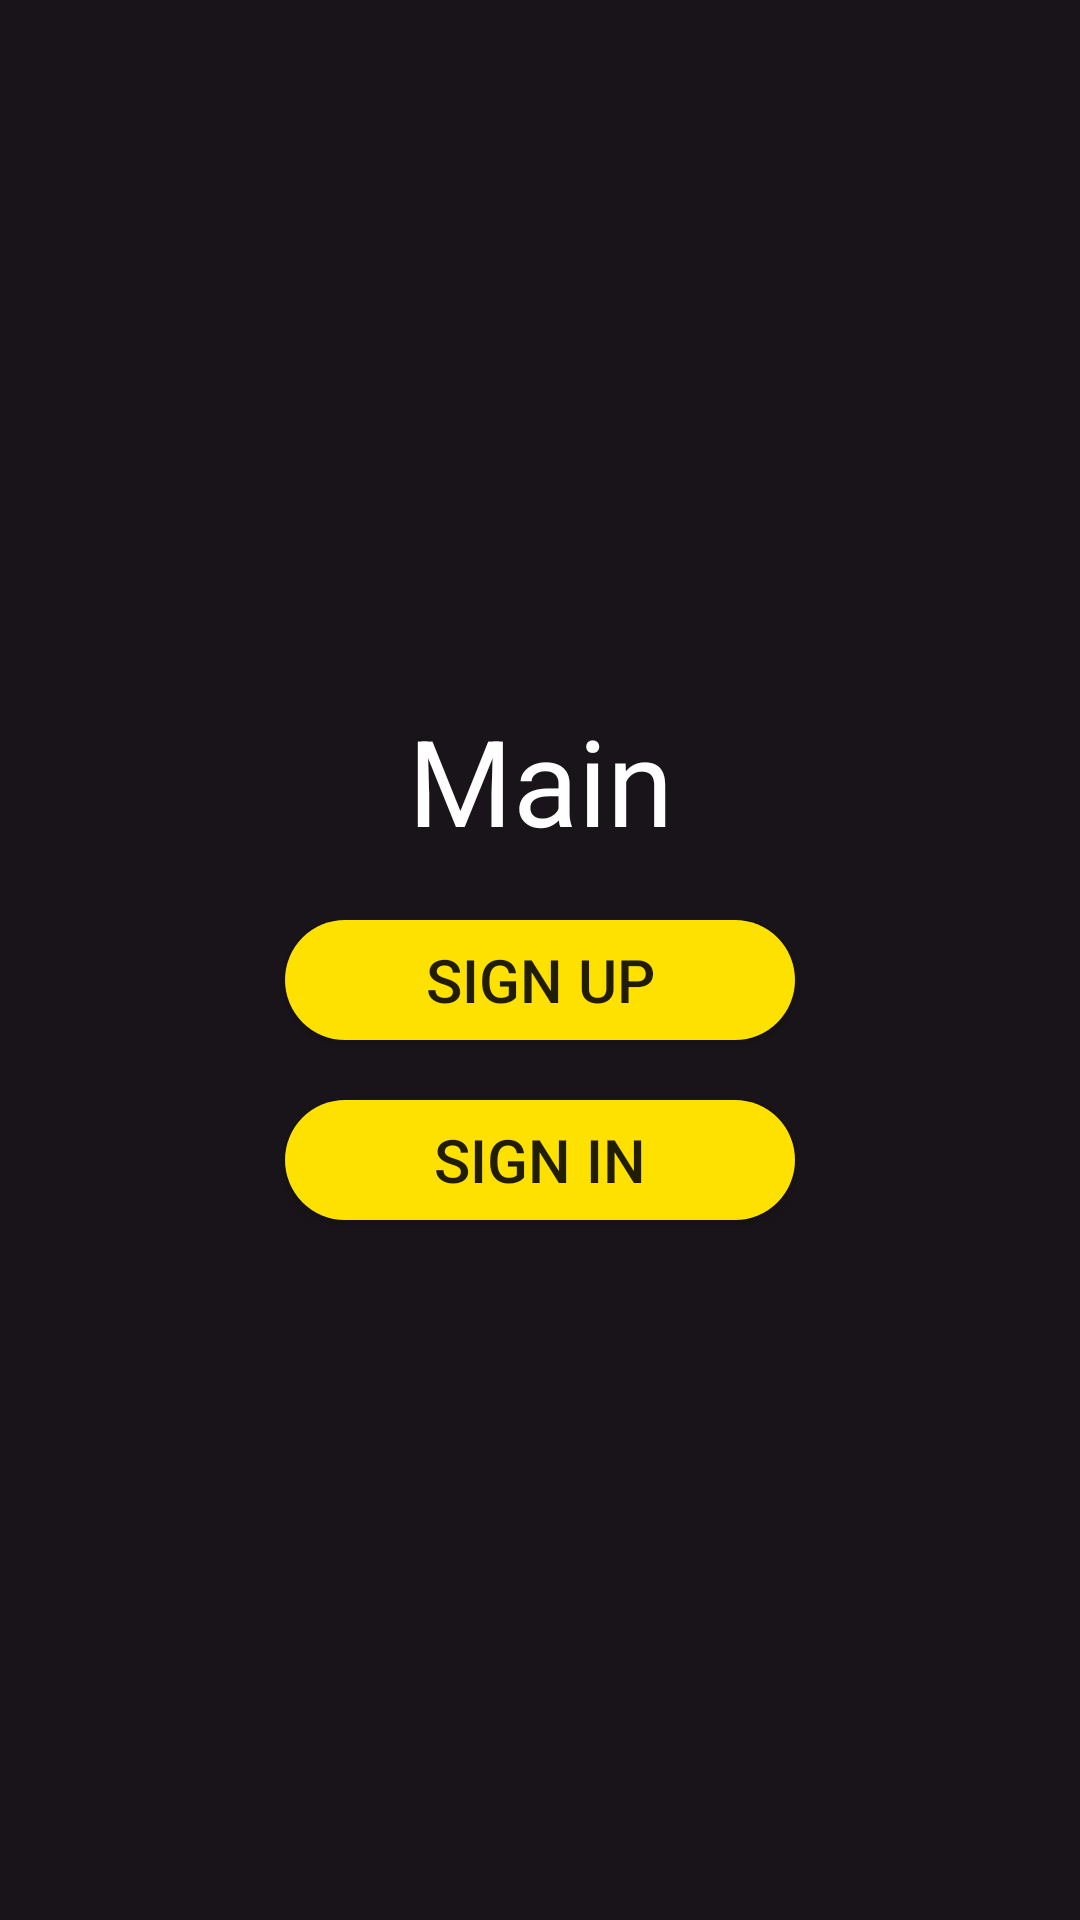

Write the Android layout XML for this screen, with the resource values it uses.
<!-- AndroidManifest.xml: application theme AppTheme -->
<!-- res/layout/activity_main.xml -->
<?xml version="1.0" encoding="utf-8"?>
<LinearLayout xmlns:android="http://schemas.android.com/apk/res/android"
    xmlns:tools="http://schemas.android.com/tools"
    android:layout_width="match_parent"
    android:layout_height="match_parent"
    android:background="@color/color_common_screen_bg"
    android:gravity="center"
    android:orientation="vertical"
    tools:context="com.example.thuyhien.simplelogin.activity.MainActivity">

    <TextView
        android:id="@+id/text_screen_main"
        style="@style/WelcomeTextViewTheme"
        android:paddingBottom="@dimen/text_screen_main_bottom_padding"
        android:text="@string/title_screen_main"
        android:textSize="@dimen/title_screen_main_text_size" />

    <Button
        android:id="@+id/button_sign_up"
        style="@style/CommonButtonTheme"
        android:layout_marginBottom="@dimen/button_sign_up_bottom_margin"
        android:text="@string/action_sign_up" />

    <Button
        android:id="@+id/button_login"
        style="@style/CommonButtonTheme"
        android:text="@string/action_sign_in" />
</LinearLayout>
<!-- resources referenced by this layout -->
<resources>
  <color name="color_common_screen_bg">#191419</color>
  <dimen name="button_sign_up_bottom_margin">@dimen/large_space</dimen>
  <dimen name="text_screen_main_bottom_padding">@dimen/large_space</dimen>
  <dimen name="title_screen_main_text_size">40sp</dimen>
  <string name="action_sign_in">Sign in</string>
  <string name="action_sign_up">Sign up</string>
  <string name="title_screen_main">Main</string>
  <style name="CommonButtonTheme">
          <item name="android:layout_width">@dimen/button_login_width</item>
          <item name="android:layout_height">@dimen/button_login_height</item>
          <item name="android:background">@drawable/btn_login_bg</item>
          <item name="android:textSize">@dimen/button_login_text_size</item>
      </style>
  <style name="WelcomeTextViewTheme" parent="LogInTextViewTheme">
          <item name="android:layout_width">match_parent</item>
          <item name="android:layout_height">wrap_content</item>
      </style>
  <style name="AppTheme" parent="Theme.AppCompat.Light.NoActionBar">
          
          <item name="colorPrimary">@color/colorPrimary</item>
          <item name="colorPrimaryDark">@color/colorPrimaryDark</item>
          <item name="colorAccent">@color/colorAccent</item>
      </style>
  <dimen name="large_space">20dp</dimen>
  <dimen name="button_login_width">170dp</dimen>
  <dimen name="button_login_height">@dimen/xx_large_space</dimen>
  <!-- drawable btn_login_bg (drawable) -->
  <?xml version="1.0" encoding="utf-8"?>
  <shape xmlns:android="http://schemas.android.com/apk/res/android">
      <solid android:color="@color/color_common_btn" />
  
      <corners android:radius="@dimen/button_login_corner" />
  </shape>
  <dimen name="button_login_text_size">20sp</dimen>
  <style name="LogInTextViewTheme">
          <item name="android:textColor">@android:color/white</item>
          <item name="android:gravity">center</item>
      </style>
  <color name="colorPrimary">#3F51B5</color>
  <color name="colorPrimaryDark">#303F9F</color>
  <color name="colorAccent">#FF4081</color>
  <dimen name="xx_large_space">40dp</dimen>
  <color name="color_common_btn">#FFE100</color>
  <dimen name="button_login_corner">@dimen/activity_padding</dimen>
  <dimen name="activity_padding">@dimen/large_space</dimen>
</resources>
